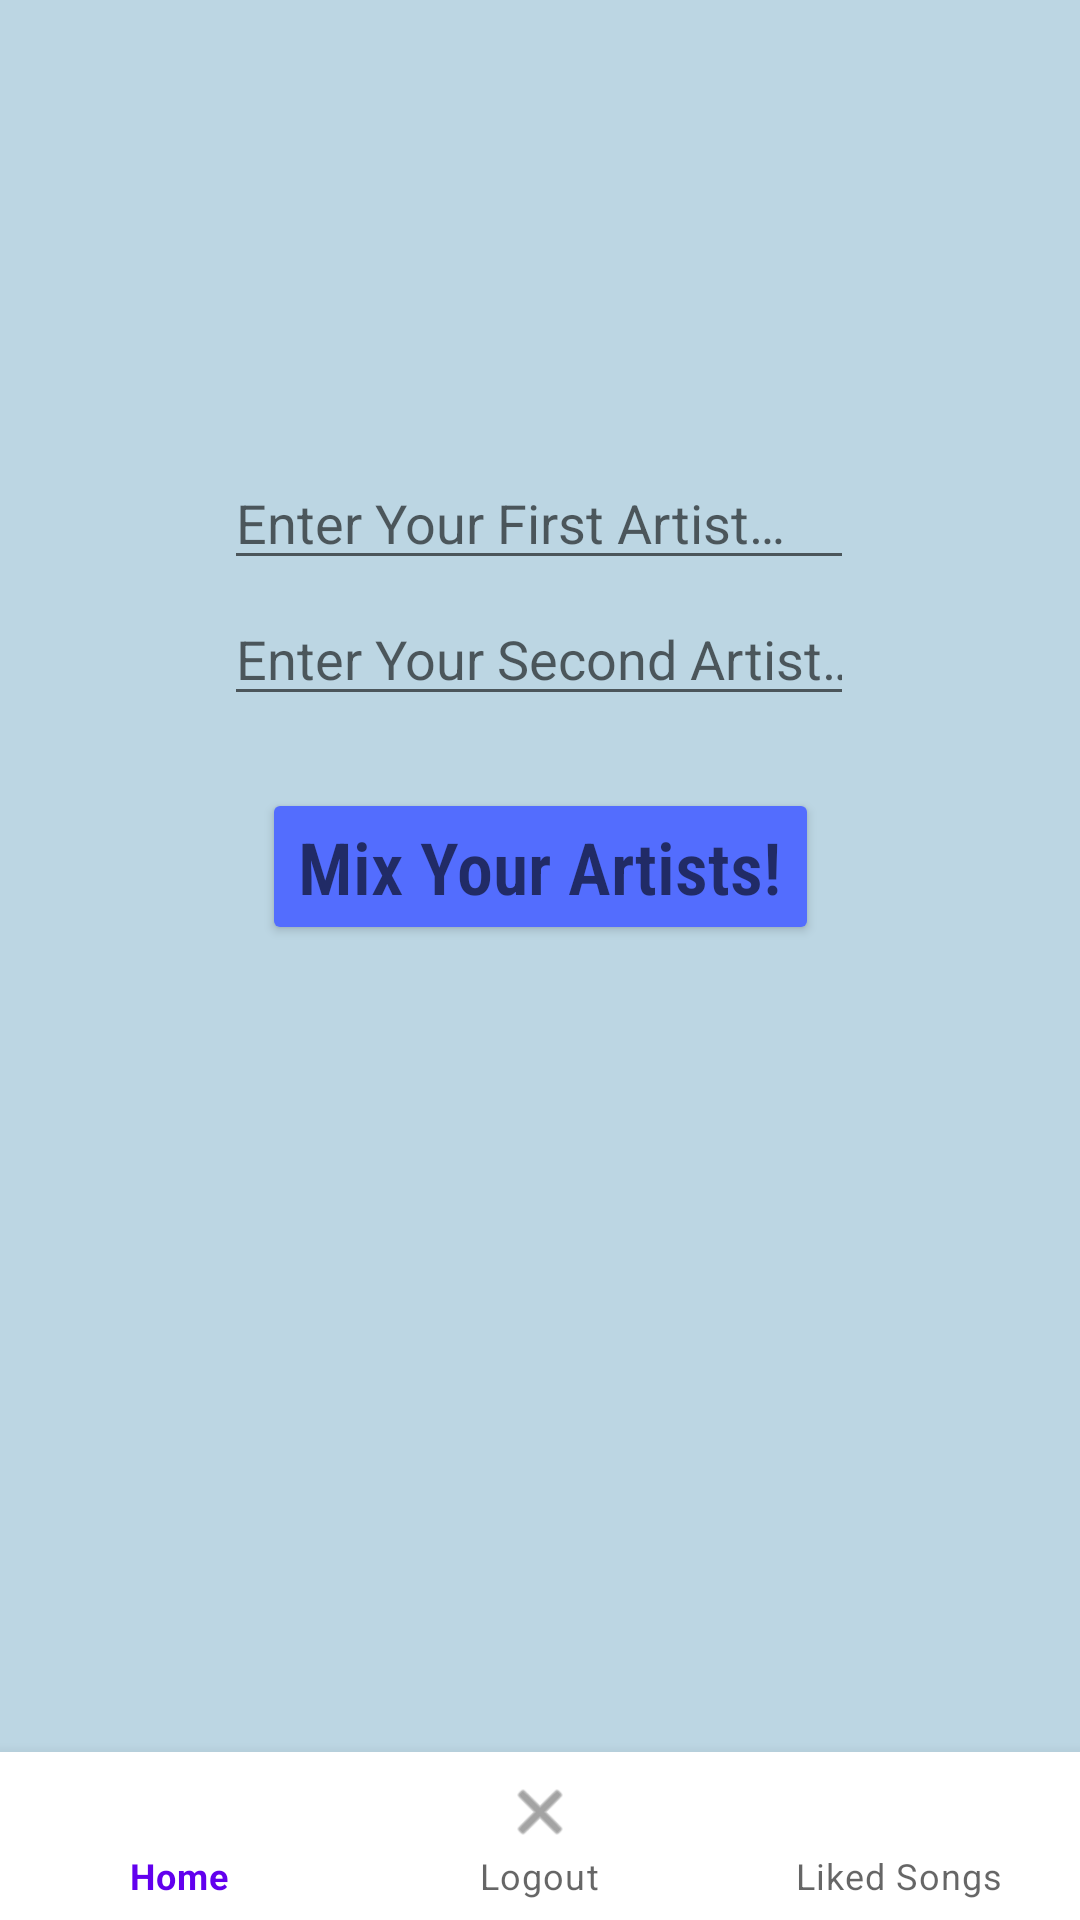

This screen was rendered from an Android layout file. Write that file and the resources it references.
<!-- AndroidManifest.xml: application theme Theme.SpotifyRecs -->
<!-- res/layout/activity_enter_artists.xml -->
<?xml version="1.0" encoding="utf-8"?>
<androidx.constraintlayout.widget.ConstraintLayout xmlns:android="http://schemas.android.com/apk/res/android"
    xmlns:app="http://schemas.android.com/apk/res-auto"
    xmlns:tools="http://schemas.android.com/tools"
    android:layout_width="match_parent"
    android:layout_height="match_parent"
    android:background="#BCD6E3"
    android:backgroundTint="#BCD6E3"
    tools:context=".EnterArtistsActivity">

    <com.google.android.material.bottomnavigation.BottomNavigationView
        android:id="@+id/bottomNavigation"
        android:layout_width="match_parent"
        android:layout_height="wrap_content"
        android:layout_alignParentBottom="true"
        app:layout_constraintBottom_toBottomOf="parent"
        app:layout_constraintStart_toStartOf="parent"
        app:menu="@menu/menu_bottom_navigation" />

    <EditText
        android:id="@+id/etArtist1"
        android:layout_width="wrap_content"
        android:layout_height="wrap_content"
        android:layout_marginTop="152dp"
        android:ems="10"
        android:hint="@string/enter_your_first_artist"
        android:inputType="textPersonName"
        android:textColor="#373847"
        app:layout_constraintEnd_toEndOf="parent"
        app:layout_constraintHorizontal_bias="0.497"
        app:layout_constraintStart_toStartOf="parent"
        app:layout_constraintTop_toTopOf="parent"
        android:autofillHints="Enter your first artist" />

    <EditText
        android:id="@+id/etArtist2"
        android:layout_width="wrap_content"
        android:layout_height="wrap_content"
        android:layout_marginTop="4dp"
        android:ems="10"
        android:hint="@string/enter_your_second_artist"
        android:inputType="textPersonName"
        android:textColor="#373847"
        app:layout_constraintEnd_toEndOf="parent"
        app:layout_constraintHorizontal_bias="0.497"
        app:layout_constraintStart_toStartOf="parent"
        app:layout_constraintTop_toBottomOf="@+id/etArtist1"
        android:autofillHints="Enter your second artist" />

    <Button
        android:id="@+id/btnMix"
        android:layout_width="wrap_content"
        android:layout_height="wrap_content"
        android:layout_marginTop="24dp"
        android:backgroundTint="#536DFE"
        android:fontFamily="sans-serif-condensed-light"
        android:text="@string/mix_your_artists"
        android:textAppearance="@style/TextAppearance.AppCompat.Display1"
        android:textSize="24sp"
        android:textStyle="bold"
        app:layout_constraintEnd_toEndOf="parent"
        app:layout_constraintStart_toStartOf="parent"
        app:layout_constraintTop_toBottomOf="@+id/etArtist2" />
</androidx.constraintlayout.widget.ConstraintLayout>
<!-- resources referenced by this layout -->
<resources>
  <string name="enter_your_first_artist">Enter Your First Artist…</string>
  <string name="enter_your_second_artist">Enter Your Second Artist…</string>
  <string name="mix_your_artists">Mix Your Artists!</string>
  <style name="Theme.SpotifyRecs" parent="Theme.MaterialComponents.DayNight.DarkActionBar">
          
          <item name="colorPrimary">@color/purple_500</item>
          <item name="colorPrimaryVariant">@color/purple_700</item>
          <item name="colorOnPrimary">@color/white</item>
          
          <item name="colorSecondary">@color/teal_200</item>
          <item name="colorSecondaryVariant">@color/teal_700</item>
          <item name="colorOnSecondary">@color/black</item>
          
          <item name="android:statusBarColor" tools:targetApi="l">?attr/colorPrimaryVariant</item>
          
      </style>
  <!-- not gathered from this repository: default colours our renderer supplied (Android Studio template values) -->
  <color name="purple_500">#FF6200EE</color>
  <color name="purple_700">#FF3700B3</color>
  <color name="teal_200">#FF03DAC5</color>
  <color name="teal_700">#FF018786</color>
  <color name="black">#FF000000</color>
  <color name="white">#FFFFFFFF</color>
</resources>
